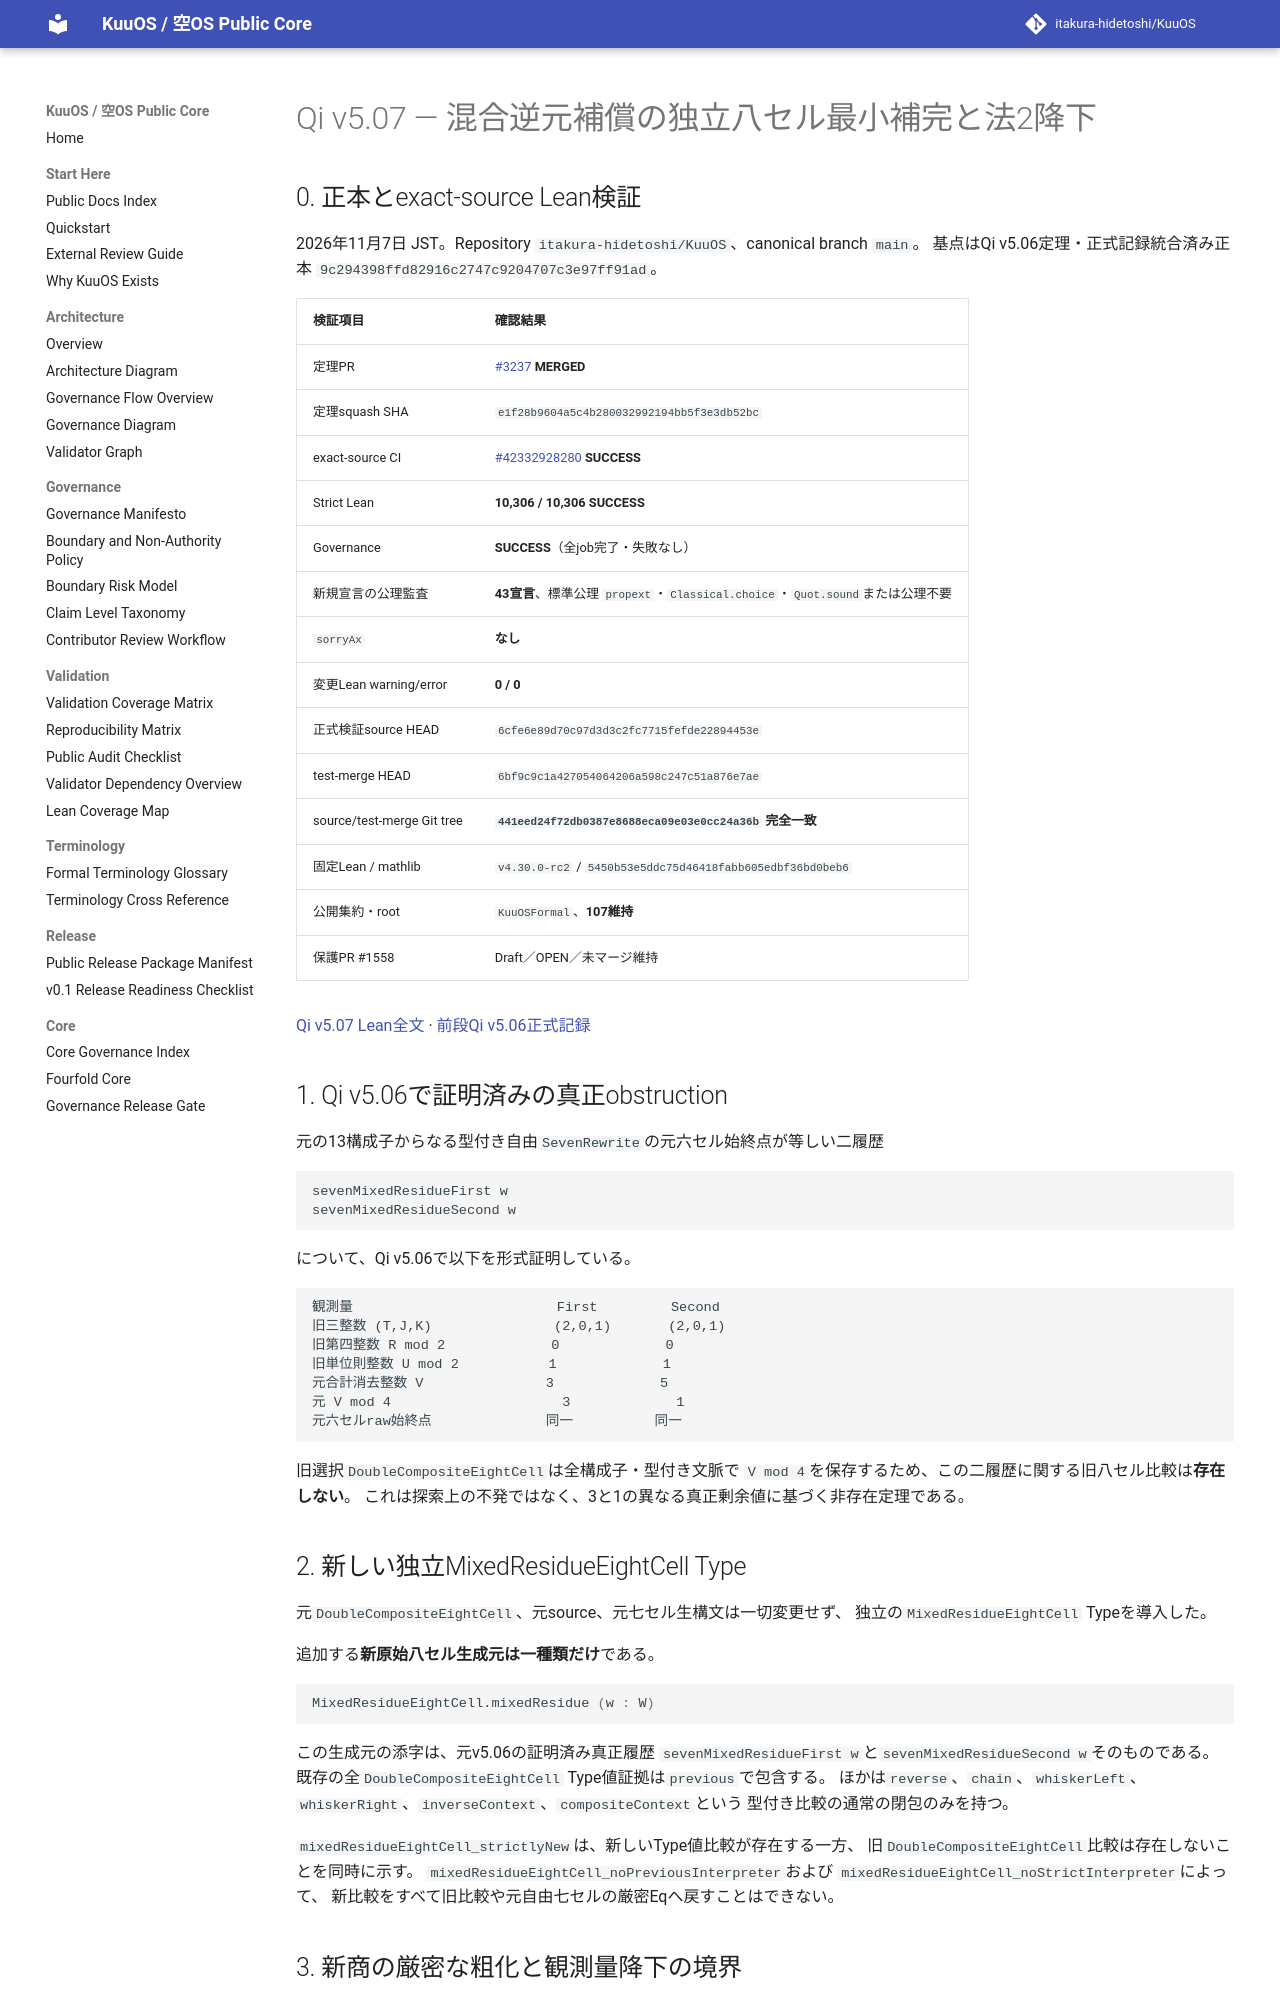

repository: itakura-hidetoshi/KuuOS · page: formal/Qi-v5_07-original-P77-mixed-residue-minimal-higher-completion/index.html · generator: mkdocs

# Qi v5.07 — 混合逆元補償の独立八セル最小補完と法2降下

## 0. 正本とexact-source Lean検証

2026年11月7日 JST。Repository `itakura-hidetoshi/KuuOS`、canonical branch `main`。
基点はQi v5.06定理・正式記録統合済み正本 `9c294398ffd82916c2747c9204707c3e97ff91ad`。

| 検証項目 | 確認結果 |
|---|---|
| 定理PR | [#3237](https://github.com/itakura-hidetoshi/KuuOS/pull/3237) **MERGED** |
| 定理squash SHA | `e1f28b9604a5c4b280032992194bb5f3e3db52bc` |
| exact-source CI | [#42332928280](https://github.com/itakura-hidetoshi/KuuOS/actions/runs/42332928280) **SUCCESS** |
| Strict Lean | **10,306 / 10,306 SUCCESS** |
| Governance | **SUCCESS**（全job完了・失敗なし） |
| 新規宣言の公理監査 | **43宣言**、標準公理 `propext`・`Classical.choice`・`Quot.sound`または公理不要 |
| `sorryAx` | **なし** |
| 変更Lean warning/error | **0 / 0** |
| 正式検証source HEAD | `6cfe6e89d70c97d3d3c2fc7715fefde22894453e` |
| test-merge HEAD | `6bf9c9c1a427054064206a598c247c51a876e7ae` |
| source/test-merge Git tree | **`441eed24f72db0387e8688eca09e03e0cc24a36b` 完全一致** |
| 固定Lean / mathlib | `v4.30.0-rc2` / `5450b53e5ddc75d46418fabb605edbf36bd0beb6` |
| 公開集約・root | `KuuOSFormal`、**107維持** |
| 保護PR #1558 | Draft／OPEN／未マージ維持 |

[Qi v5.07 Lean全文](../../formal/KUOS/Architecture/QiWuxingGK5CHP77MixedResidueMinimalHigherCompletionV5_07.lean) ·
[前段Qi v5.06正式記録](Qi-v5_06-original-P77-mixed-inverse-compensation-Vmod4-obstruction.md)

## 1. Qi v5.06で証明済みの真正obstruction

元の13構成子からなる型付き自由`SevenRewrite`の元六セル始終点が等しい二履歴

```lean
sevenMixedResidueFirst w
sevenMixedResidueSecond w
```

について、Qi v5.06で以下を形式証明している。

```text
観測量                         First         Second
旧三整数 (T,J,K)               (2,0,1)       (2,0,1)
旧第四整数 R mod 2             0             0
旧単位則整数 U mod 2           1             1
元合計消去整数 V               3             5
元 V mod 4                     3             1
元六セルraw始終点              同一          同一
```

旧選択`DoubleCompositeEightCell`は全構成子・型付き文脈で
`V mod 4`を保存するため、この二履歴に関する旧八セル比較は**存在しない**。
これは探索上の不発ではなく、3と1の異なる真正剰余値に基づく非存在定理である。

## 2. 新しい独立MixedResidueEightCell Type

元`DoubleCompositeEightCell`、元source、元七セル生構文は一切変更せず、
独立の`MixedResidueEightCell` Typeを導入した。

追加する**新原始八セル生成元は一種類だけ**である。

```lean
MixedResidueEightCell.mixedResidue (w : W)
```

この生成元の添字は、元v5.06の証明済み真正履歴
`sevenMixedResidueFirst w`と`sevenMixedResidueSecond w`そのものである。
既存の全`DoubleCompositeEightCell` Type値証拠は`previous`で包含する。
ほかは`reverse`、`chain`、`whiskerLeft`、
`whiskerRight`、`inverseContext`、`compositeContext`という
型付き比較の通常の閉包のみを持つ。

`mixedResidueEightCell_strictlyNew`は、新しいType値比較が存在する一方、
旧`DoubleCompositeEightCell`比較は存在しないことを同時に示す。
`mixedResidueEightCell_noPreviousInterpreter`および
`mixedResidueEightCell_noStrictInterpreter`によって、
新比較をすべて旧比較や元自由七セルの厳密Eqへ戻すことはできない。
